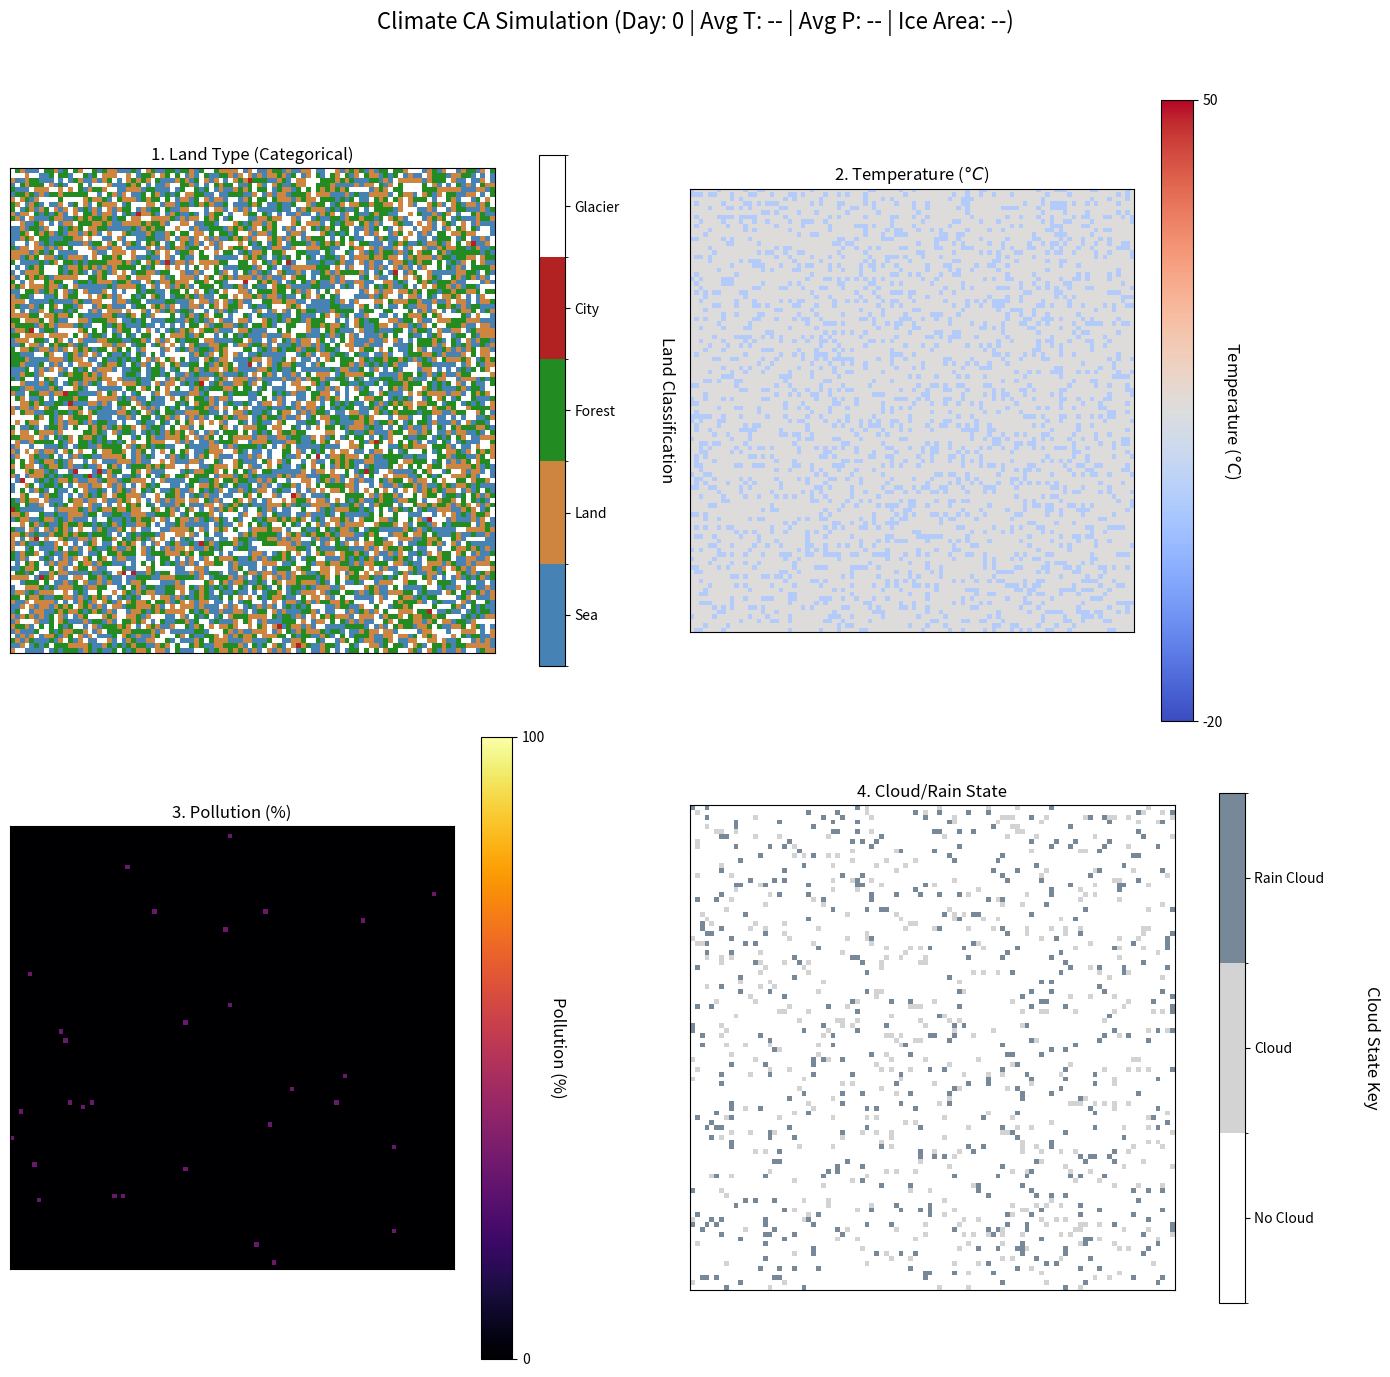

Write the Python code that produced this figure.
import numpy as np
import matplotlib.pyplot as plt
from matplotlib import animation, colors

# --- CONFIGURATION ---

GRID_SIZE = 100
DAYS_IN_YEAR = 365
# Increased interval slightly to 200ms (5 frames/sec) to ensure smoother rendering.
FRAME_INTERVAL_MS = 200

# Constants
QUIVER_STEP = 10  # Not used in this version, but kept for reference if wind is re-added
X_Q, Y_Q = np.mgrid[0:GRID_SIZE:QUIVER_STEP, 0:GRID_SIZE:QUIVER_STEP]

# Land Type Definitions
LAND_TYPES = {1: 'Sea', 2: 'Land', 3: 'Forest', 4: 'City', 5: 'Glacier'}
LAND_CODES = {v: k for k, v in LAND_TYPES.items()}
# Wind Directions: 1:N(-1, 0), 2:S(1, 0), 3:E(0, 1), 4:W(0, -1), 0:No Wind(0, 0)
WIND_VECTORS = {1: (-1, 0), 2: (1, 0), 3: (0, 1), 4: (0, -1), 0: (0, 0)}

# Matplotlib Color mapping for Land Types (Categorical Map)
LAND_BOUNDS = [0.5, 1.5, 2.5, 3.5, 4.5, 5.5]
LAND_COLORS = ['#4682b4', '#cd853f', '#228b22', '#b22222', '#ffffff']  # Sea, Land, Forest, City, Glacier
LAND_CMAP = colors.ListedColormap(LAND_COLORS)
LAND_NORM = colors.BoundaryNorm(LAND_BOUNDS, LAND_CMAP.N)

# Cloud Color mapping (0: None, 1: Cloud, 2: Rain Cloud)
CLOUD_BOUNDS = [-0.5, 0.5, 1.5, 2.5]
CLOUD_COLORS = ['#ffffff', '#D3D3D3', '#778899']  # Transparent, LightGray, SlateGray
CLOUD_CMAP = colors.ListedColormap(CLOUD_COLORS)
CLOUD_NORM = colors.BoundaryNorm(CLOUD_BOUNDS, CLOUD_CMAP.N)
CLOUD_TICKS = [0, 1, 2]
CLOUD_LABELS = ['No Cloud', 'Cloud', 'Rain Cloud']

# Simulation Parameters
INITIAL_PARAMS = {
    'Glacier_Start_T': 5, 'City_Pollution_Start': 30, 'Global_T_Base': 15,
    'Glacier_T_Threshold': 30,  # RULE 1
    'Pollution_T_Threshold': 60,  # RULE 2
    'Pollution_Spread_T': 20,  # RULE 3
}

# --- GLOBAL STATE (Initialized by setup_plot) ---
current_grid = None
current_day = 0
current_artists = {}


# --- UTILITY FUNCTIONS ---

def initialize_grid(size, params):
    """Initializes the multi-layered grid for the CA state using NumPy."""
    L = np.zeros((size, size), dtype=np.int8)
    T = np.full((size, size), params['Global_T_Base'], dtype=np.int8)
    H = np.random.choice(np.arange(-500, 3100, 100), size=(size, size)).astype(np.int16)
    P = np.zeros((size, size), dtype=np.int8)
    C = np.zeros((size, size), dtype=np.int8)
    W_dir = np.random.randint(1, 5, size=(size, size), dtype=np.int8)
    W_int = np.random.randint(1, 11, size=(size, size), dtype=np.int8)

    L[:] = LAND_CODES['Land']
    sea_mask = (H < -100) | (np.random.rand(size, size) < 0.2)
    L[sea_mask] = LAND_CODES['Sea']

    glacier_mask = (H > 2000) & (L != LAND_CODES['Sea'])
    L[glacier_mask] = LAND_CODES['Glacier']
    T[glacier_mask] = params['Glacier_Start_T']

    land_mask = (L == LAND_CODES['Land'])
    city_mask = land_mask & (np.random.rand(size, size) < 0.005)
    L[city_mask] = LAND_CODES['City']
    P[city_mask] = params['City_Pollution_Start']

    forest_mask = land_mask & (~city_mask) & (np.random.rand(size, size) < 0.5)
    L[forest_mask] = LAND_CODES['Forest']

    C[np.random.rand(size, size) < 0.05] = 1
    C[np.random.rand(size, size) < 0.05] = 2

    T = np.clip(T, -20, 50)
    P = np.clip(P, 0, 100)

    return {'L': L, 'T': T, 'H': H, 'P': P, 'C': C, 'W_dir': W_dir, 'W_int': W_int}


def simulate_step(current_grid, params):
    """Executes one day of simulation using the user's strict CA rule order."""
    R, C = current_grid['L'].shape

    # next_grid starts as a copy of current_grid for all layers
    next_grid = {key: arr.copy() for key, arr in current_grid.items()}

    # P_out and C_out are used to collect incoming values (R3, R4)
    P_out = next_grid['P'].copy()
    C_out = np.zeros((R, C), dtype=np.int8)

    # --- Step 1: LOCAL STATE CHANGES (Rules 1, 2, 6, 8, 9) ---
    # Rule 11 (High Altitude Rain) removed here.

    # R1: Melting Glaciers: If T > 30 and L = Glacier -> L = Land
    melt_mask = (current_grid['T'] > params['Glacier_T_Threshold']) & (current_grid['L'] == LAND_CODES['Glacier'])
    next_grid['L'][melt_mask] = LAND_CODES['Land']

    # R2: Pollution Increases Temperature: If P > 60 -> T = T + 1
    temp_up_mask = current_grid['P'] > params['Pollution_T_Threshold']
    next_grid['T'][temp_up_mask] = np.minimum(50, next_grid['T'][temp_up_mask] + 1)

    # R6: Rain Cools: If C = 2 -> T = T - 1
    rain_cool_mask = current_grid['C'] == 2
    next_grid['T'][rain_cool_mask] = np.maximum(-20, next_grid['T'][rain_cool_mask] - 1)

    # R8: City Generates Pollution: If L = 4 -> P = P + 1
    city_mask = current_grid['L'] == LAND_CODES['City']
    next_grid['P'][city_mask] = np.minimum(100, next_grid['P'][city_mask] + 1)

    # R9: Forest Decreases Pollution: If L = 3 -> P = P - 1
    forest_mask = current_grid['L'] == LAND_CODES['Forest']
    next_grid['P'][forest_mask] = np.maximum(0, next_grid['P'][forest_mask] - 1)

    # R11 logic removed: High Altitude Makes Cloud Rainy: If C = 1 and H > 2000 -> C = 2

    # --- Step 2: SPATIAL PROPAGATION (Rules 3, 4 - Backward Check) ---

    # Mask used for R5: Tracks cells that are sources for wind-driven movement.
    wind_cleared_cloud_mask = (current_grid['C'] >= 1) & (current_grid['W_int'] > 0)

    for r in range(R):
        for c in range(C):

            for direction in range(1, 5):
                # Calculate the neighbor coordinates (r_n, c_n) which is the source cell
                dr, dc = WIND_VECTORS[direction]
                r_n, c_n = r + dr, c + dc
                r_n, c_n = r_n % R, c_n % C

                # If the neighbor's wind points back to the current cell (r, c)
                opposite_dir = (direction % 4) + 1

                neighbor_wind_dir = current_grid['W_dir'][r_n, c_n]
                neighbor_wind_int = current_grid['W_int'][r_n, c_n]
                neighbor_P = current_grid['P'][r_n, c_n]
                neighbor_C = current_grid['C'][r_n, c_n]

                if neighbor_wind_dir == opposite_dir:

                    # R3: Wind Spreads Pollution
                    if neighbor_wind_int > 0 and neighbor_P > params['Pollution_Spread_T']:
                        # The user's rule update: pollution_transfer = round(neighbor_P * 0.1)
                        pollution_transfer = round(neighbor_P * 0.05)
                        # R3 adds pollution. P_out starts with R8/R9 changes.
                        P_out[r, c] = np.minimum(100, P_out[r, c] + pollution_transfer)

                    # R4: Wind Moves Cloud
                    if neighbor_wind_int > 0 and neighbor_C in [1, 2]:
                        # C.C = neighbour.C. Take the highest cloud state.
                        C_out[r, c] = np.maximum(C_out[r, c], neighbor_C)

    # --- Step 3: MERGE, R5, R7 ---
    # Rule 10 (Cloud After Rain) removed here.

    # R3 Merge: P_out now contains R8/R9 changes + incoming R3.
    next_grid['P'] = P_out

    # R4/R11 Merge: Cloud state is determined solely by R4 (incoming).
    # Since R11 is gone, next_grid['C'] should be zero or initial C values,
    # but we initialize it with R4 (C_out) to be safe.
    next_grid['C'] = C_out

    # R5: Cloud Moved (Source Clearing: C.C = 0, C.W = 0)
    next_grid['W_dir'][wind_cleared_cloud_mask] = 0
    next_grid['W_int'][wind_cleared_cloud_mask] = 0

    # R10 logic removed: Cloud After Rain: If C.C = 2 -> C.C = 1

    # R7: Random Wind for Next Day (Runs last, overriding R5 C.W=0 as per sequence)
    next_grid['W_dir'][:] = np.random.randint(1, 5, size=(R, C))
    next_grid['W_int'][:] = np.random.randint(1, 11, size=(R, C))

    # Final Clipping (Essential for array integrity)
    next_grid['T'] = np.clip(next_grid['T'], -20, 50)
    next_grid['P'] = np.clip(next_grid['P'], 0, 100)
    next_grid['C'] = np.clip(next_grid['C'], 0, 2)

    return next_grid


# --- MATPLOTLIB ANIMATION (Updated for White Background Visibility) ---

def setup_plot():
    """Initializes the Matplotlib figure, subplots, and colorbars."""
    global current_grid, current_artists

    current_grid = initialize_grid(GRID_SIZE, INITIAL_PARAMS)

    # Setup Figure and Subplots (2 rows, 2 columns)
    fig, axes = plt.subplots(2, 2, figsize=(14, 14))
    axes = axes.flatten()  # Flatten for easier indexing (0, 1, 2, 3)
    # REMOVED: plt.style.use('dark_background') - Now uses default light theme

    # Subplot 1 (Top Left): Land Type
    ax1 = axes[0]
    ax1.set_title('1. Land Type (Categorical)')
    img1 = ax1.imshow(current_grid['L'], cmap=LAND_CMAP, norm=LAND_NORM, interpolation='none')
    ax1.set_xticks([]);
    ax1.set_yticks([])
    # Increased pad to push the colorbar ticks away from the plot
    cbar1 = plt.colorbar(img1, ax=ax1, fraction=0.046, pad=0.08, ticks=np.array(LAND_BOUNDS[:-1]) + 0.5)
    # Removed explicit color settings; text defaults to dark
    cbar1.ax.set_yticklabels(LAND_TYPES.values(), **{'fontsize': 10})
    # Removed explicit color setting
    cbar1.set_label('Land Classification', rotation=270, labelpad=40, fontsize=12)

    # Subplot 2 (Top Right): Temperature
    ax2 = axes[1]
    ax2.set_title('2. Temperature ($\degree C$)')
    img2 = ax2.imshow(current_grid['T'], cmap='coolwarm', vmin=-20, vmax=50, interpolation='none')
    ax2.set_xticks([]);
    ax2.set_yticks([])
    # Set ticks to show only min/max values [-20, 50]
    cbar2 = plt.colorbar(img2, ax=ax2, ticks=[-20, 50])
    # Removed explicit color setting
    cbar2.set_label('Temperature ($\degree C$)', rotation=270, labelpad=15, fontsize=12)
    # Removed explicit color setting
    cbar2.ax.tick_params(labelsize=10)

    # Subplot 3 (Bottom Left): Pollution (No Cloud Overlay)
    ax3 = axes[2]
    ax3.set_title('3. Pollution (%)')
    img3_P = ax3.imshow(current_grid['P'], cmap='inferno', vmin=0, vmax=100, interpolation='none')
    ax3.set_xticks([]);
    ax3.set_yticks([])
    # Set ticks to show only min/max values [0, 100]
    cbar3 = plt.colorbar(img3_P, ax=ax3, ticks=[0, 100])
    # Removed explicit color setting
    cbar3.set_label('Pollution (%)', rotation=270, labelpad=15, fontsize=12)
    # Removed explicit color setting
    cbar3.ax.tick_params(labelsize=10)

    # Subplot 4 (Bottom Right): Clouds (Dedicated Plot)
    ax4 = axes[3]
    ax4.set_title('4. Cloud/Rain State')
    # Use the defined Cloud color map
    img4_C = ax4.imshow(current_grid['C'], cmap=CLOUD_CMAP, norm=CLOUD_NORM, interpolation='none')
    ax4.set_xticks([]);
    ax4.set_yticks([])
    # Increased pad to push the colorbar ticks away from the plot
    cbar4 = plt.colorbar(img4_C, ax=ax4, fraction=0.046, pad=0.08, ticks=CLOUD_TICKS)
    # Removed explicit color setting; text defaults to dark
    cbar4.ax.set_yticklabels(CLOUD_LABELS, **{'fontsize': 10})
    # Removed explicit color setting
    cbar4.set_label('Cloud State Key', rotation=270, labelpad=40, fontsize=12)

    current_artists = {'L': img1, 'T': img2, 'P': img3_P, 'C': img4_C}
    # Removed explicit color setting
    fig.suptitle('Climate CA Simulation (Day: 0 | Avg T: -- | Avg P: -- | Ice Area: --)',
                 fontsize=16)

    plt.tight_layout(rect=[0, 0, 1, 0.96])  # Adjusted layout for suptitle space
    return fig


def update_plot(frame_number):
    """Called by FuncAnimation to advance the simulation and update the plot."""
    global current_grid, current_day

    if current_day < DAYS_IN_YEAR:
        current_grid = simulate_step(current_grid, INITIAL_PARAMS)
        current_day += 1

    # Get global metrics
    R, C = current_grid['L'].shape
    total_cells = R * C
    avg_t = np.mean(current_grid['T'])
    avg_p = np.mean(current_grid['P'])
    ice_area = np.sum(current_grid['L'] == LAND_CODES['Glacier']) / total_cells * 100

    # --- Update Artists ---
    current_artists['L'].set_data(current_grid['L'])
    current_artists['T'].set_data(current_grid['T'])
    current_artists['P'].set_data(current_grid['P'])  # Pollution plot update
    current_artists['C'].set_data(current_grid['C'])  # Cloud plot update

    # Update dynamic title
    # Removed explicit color setting
    plt.suptitle(
        f"Climate CA Simulation (Day: {current_day} of {DAYS_IN_YEAR} | Avg T: {avg_t:.1f}°C | Avg P: {avg_p:.1f}% | Ice Area: {ice_area:.2f}%)",
        fontsize=16)

    # We must return all artists that were updated.
    return list(current_artists.values())


# --- MAIN EXECUTION ---
if __name__ == '__main__':
    fig = setup_plot()

    print(f"Starting Matplotlib animation for {DAYS_IN_YEAR} days...")

    anim = animation.FuncAnimation(
        fig,
        update_plot,
        frames=DAYS_IN_YEAR,
        interval=FRAME_INTERVAL_MS,
        blit=False,
        repeat=False
    )

    plt.show()

    print("Simulation complete or window closed.")
